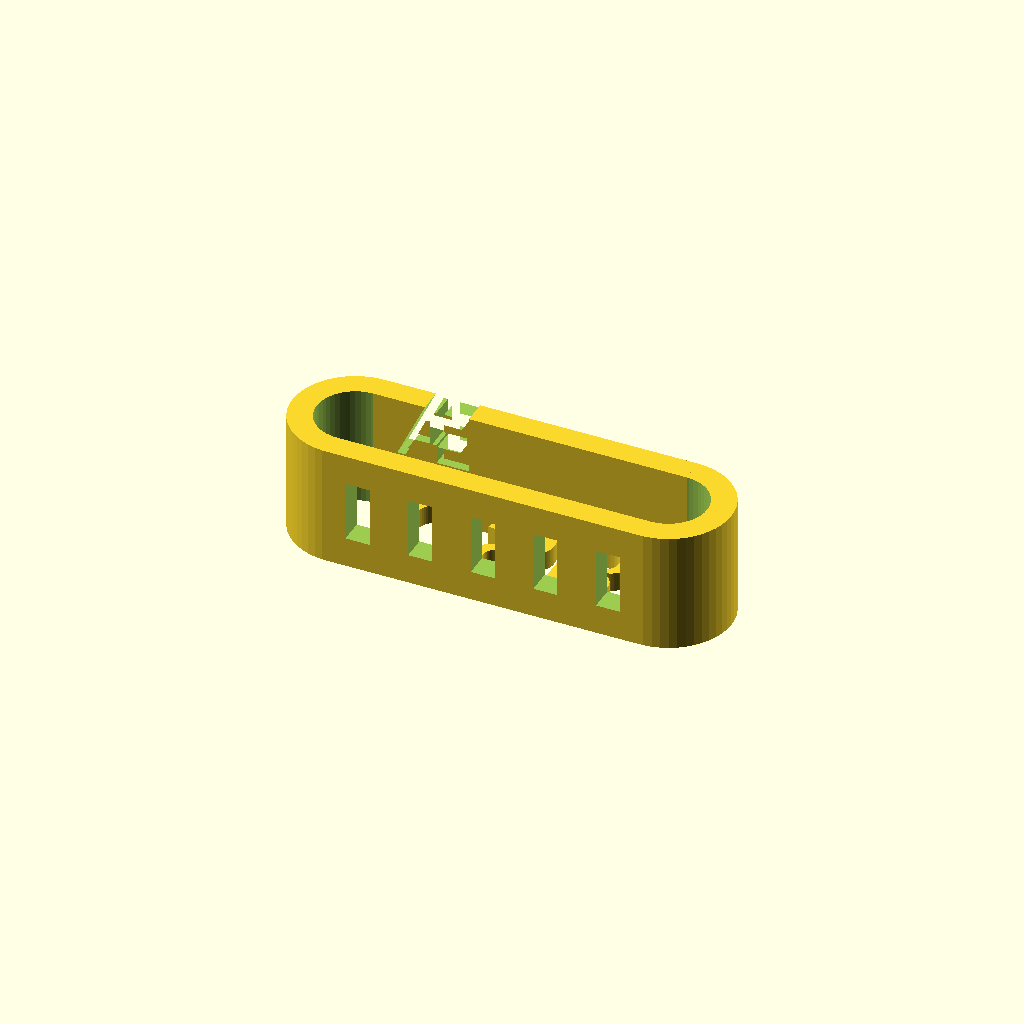
Cell 1 — every parameter at its default value.
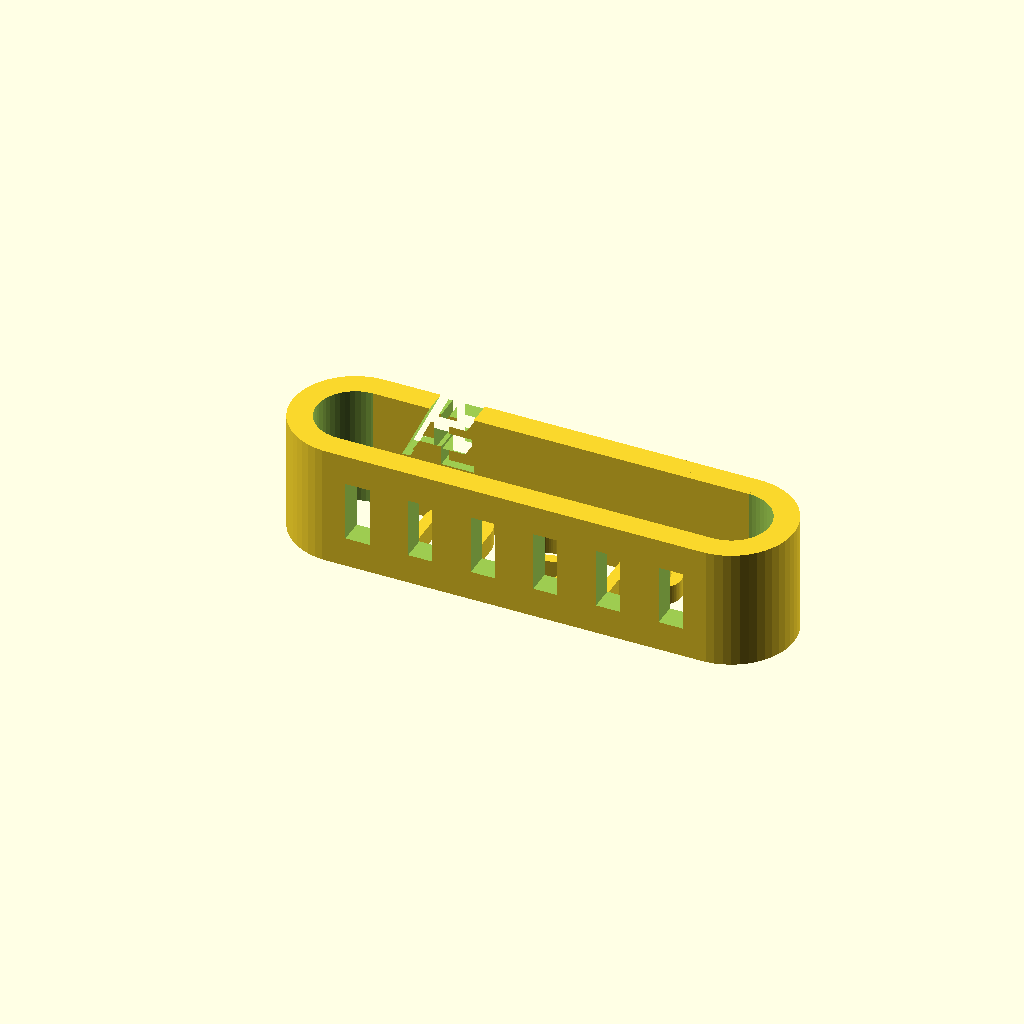
Cell 2: the same model with Numbers = 6.
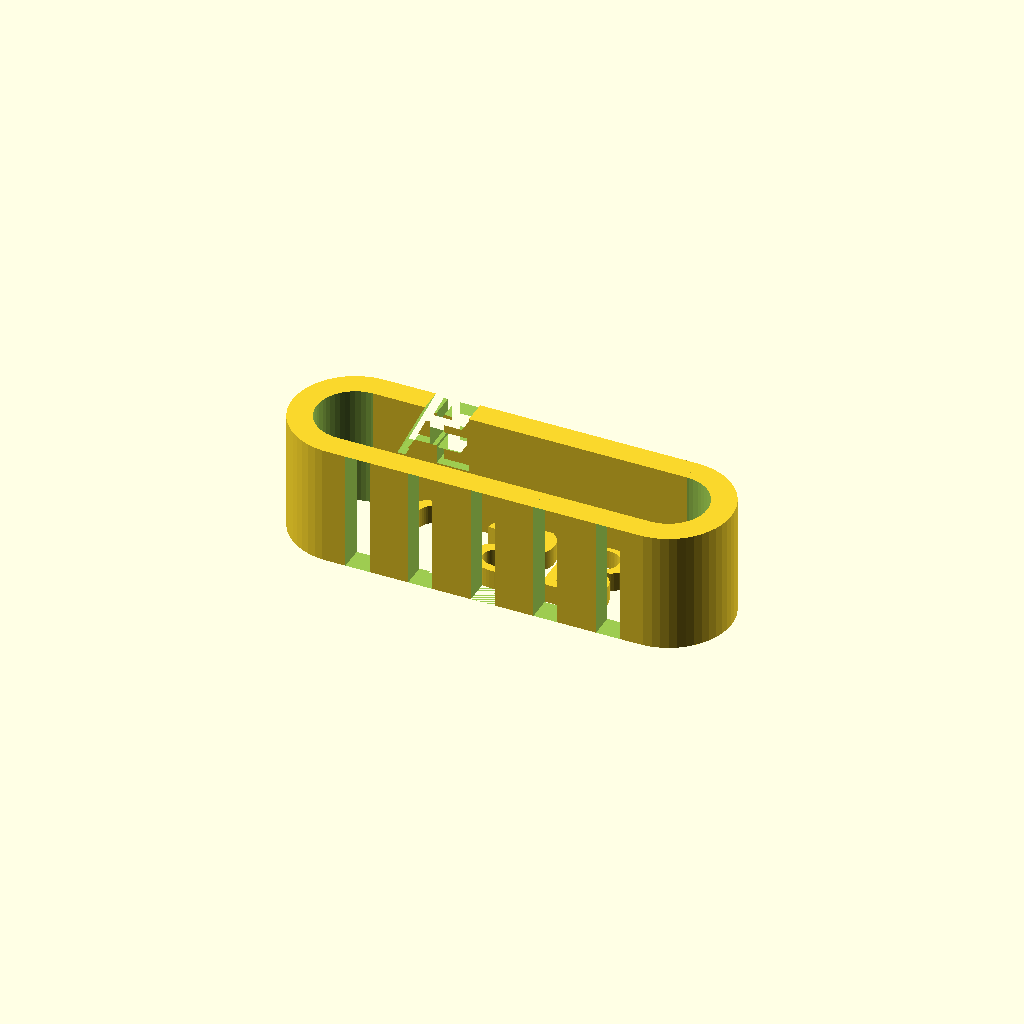
Cell 3: the same model with USBlength = 25.
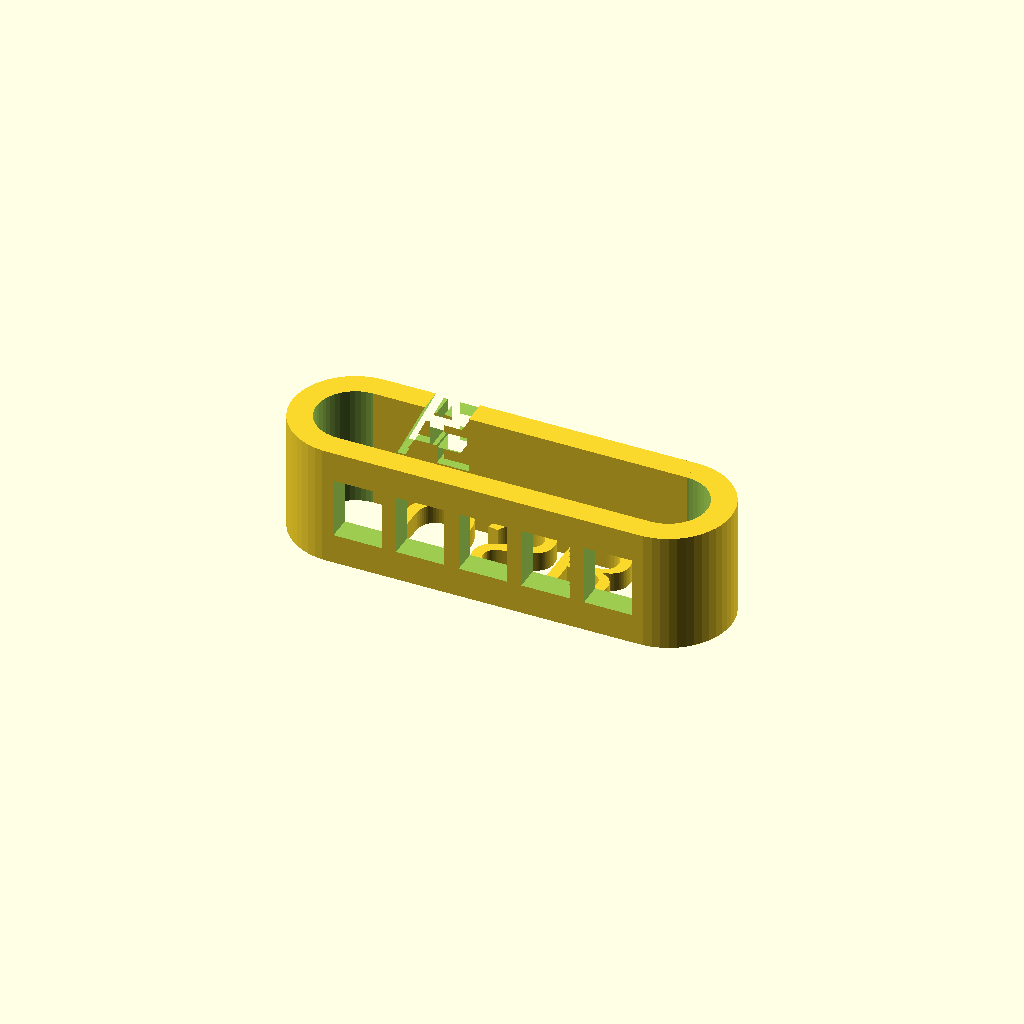
Cell 4: the same model with USBwidth = 10.
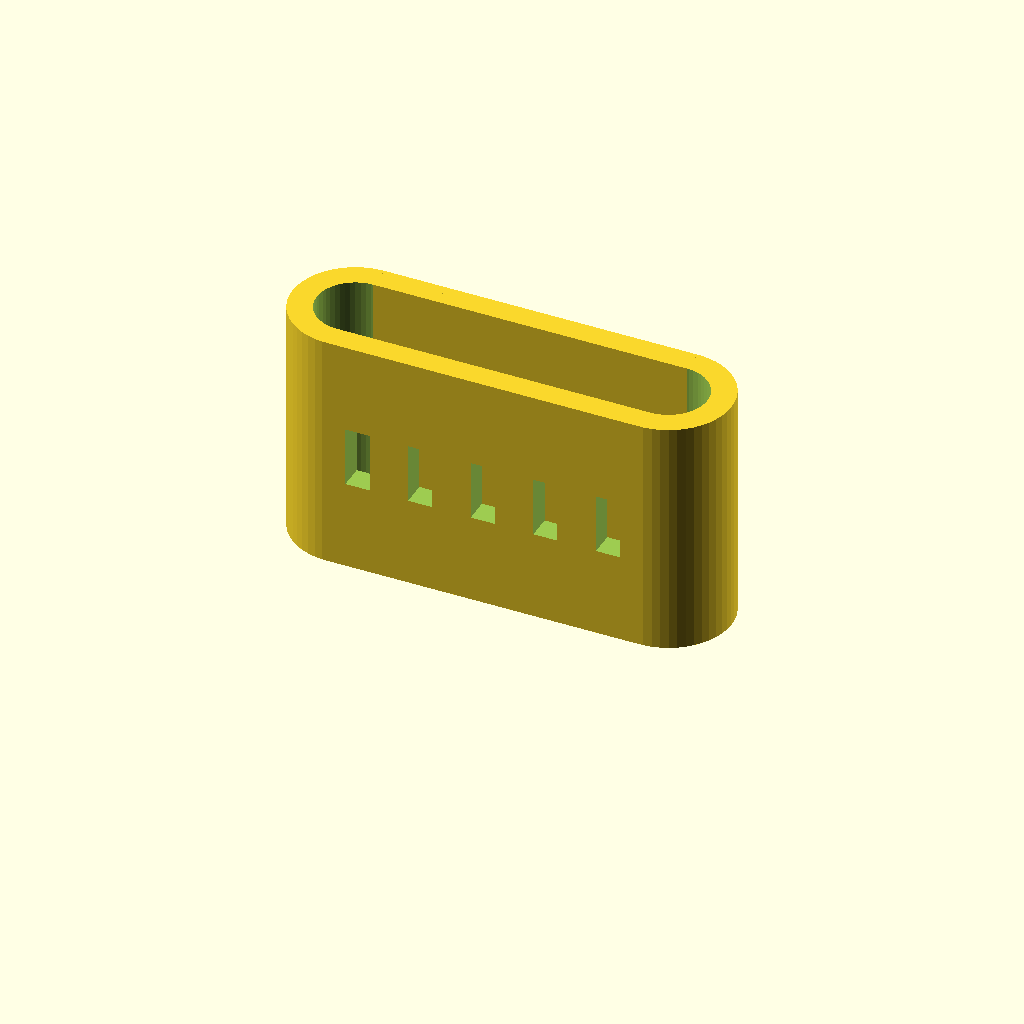
Cell 5: the same model with BASElength = 50.
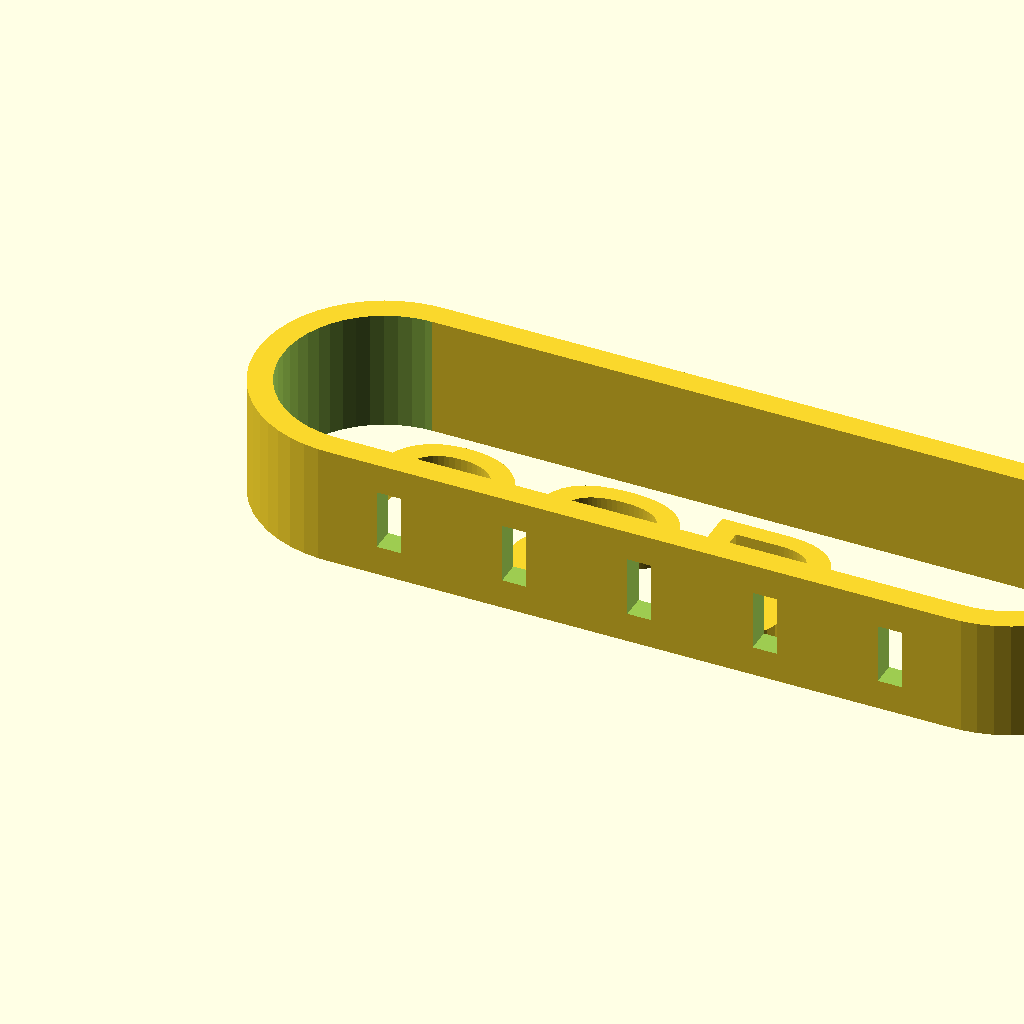
Cell 6 — BASEwidth set to 26, the other parameters unchanged.
All cells are drawn from one camera (rotation 55°, 0°, 25°, orthographic, colour scheme Cornfield), so only the parameter changes between them.
The OpenSCAD source (inputs/thingiverse/files/thing-2760794/files/USBstand-V2.3.scad):
// variable description
/*[Number_off_Sticks]*/
Numbers=5; // [2,3,4,5,6]

/*
|========================================
|                          
|Design:          USBstand
|Made by:       Æxperibox                       
|Date:             17/01/2018
|
|========================================
*/

/***************** Basics ******************
Shapes
    cube([0, 0, 0]);        x,y,z
    sphere(r); 
    cylinder(h, r1, r2);

Transformations
    translate([0, 0, 0])    x,y,z
    scale([0, 0, 0])        x,y,z
    rotate([0, 0, 0])       x,y,z

CSG Operations
(Constructive Solid Geometry Operations)
    union() { }
   difference() { }
    intersection() { }

Special variables:
$fa is the minimum angle for a fragment     (default 12)
$fs is the minimum size of a fragment.      (default  2)
$fn is the number of fragments              (default  0)
    If $fn > 0  $fs and $fa are ignored 
    ex: $fn=150;

Functions:            
    Add Rounding:
            minkowski(){
                PlaceObjectHere
                sphere OR cylinder  
            }
            
    Add Text:
            linear_extrude(height = 4) {
            text("MYTEXT", font = "arial", size = 5);
            }
        
*********************************************/

//Parameters

$fn=50;



    Text="Æ";
    USBlength=12.5;
    USBwidth=5;
    BASElength=25;
    BASEwidth=13;

//Renders

      union() {
        difference() { 
            STAND();
                translate([Numbers, 1.3*BASEwidth+6, BASEwidth])
                    rotate([90,0, 0])
                        AE();
        }              
        translate([4*Numbers-BASEwidth, 1.3*BASEwidth, 4])
                rotate([180,0, 0])
                    TEXT();
    }

//Modules

    module STAND(){
         rotate([90, 0, 0]){     
    translate([0,0,-BASEwidth+5])
        RADUIS();

    translate([Numbers*BASEwidth,0,-BASEwidth+5])
        rotate([0, 180, 0])    
            RADUIS();
        
    for (i = [0 :Numbers-1]){
        translate([i*BASEwidth,0, 0])USB();
            translate([i*BASEwidth,0, -BASEwidth*2+5])TOP();
            }
        } 
    }
    
    module USB(){
        difference() { 
            cube([BASEwidth,BASElength,5]);
                translate([0.5*BASEwidth-0.5*USBwidth, 0.5*BASElength-0.5*USBlength, -1]) 
                    cube([USBwidth, USBlength, 7]);
        }
    }

   
    
    module RADUIS(){
        rotate([-90, 0, 0]) 
           union() { 
                rotate([0, 0, 0]){
                    difference() {  
                        cylinder(BASElength, BASEwidth, BASEwidth);
                         translate([0,0,-1])
                            cylinder(BASElength*1.1, BASEwidth-5, BASEwidth-5); 
                                translate([0, -BASEwidth, -BASElength*0.1])  
                                    cube([BASEwidth*2, BASEwidth*2, BASElength*1.2]);
                }   
            } 
        }               
    }

    module TOP(){       
         cube([BASEwidth, BASElength, 5]);
    }
    
      module TEXT(){
  linear_extrude(height = 4) {
        text("USB", font ="Arial", size = 1.35*BASEwidth,  spacing = 0.2*Numbers );
            sphere(1);
    }
} 

  module AE(){
  linear_extrude(height = 10) {
        text(Text, font ="Bradley Hand ITC", size = BASEwidth,  spacing = 1 );
           
    }
} 
Customizer parameters (derived from the source; name, type, default, range or options):
Numbers: number, default 5, options 2, 3, 4, 5, 6
Text: string, default "Æ"
USBlength: number, default 12.5
USBwidth: number, default 5
BASElength: number, default 25
BASEwidth: number, default 13
